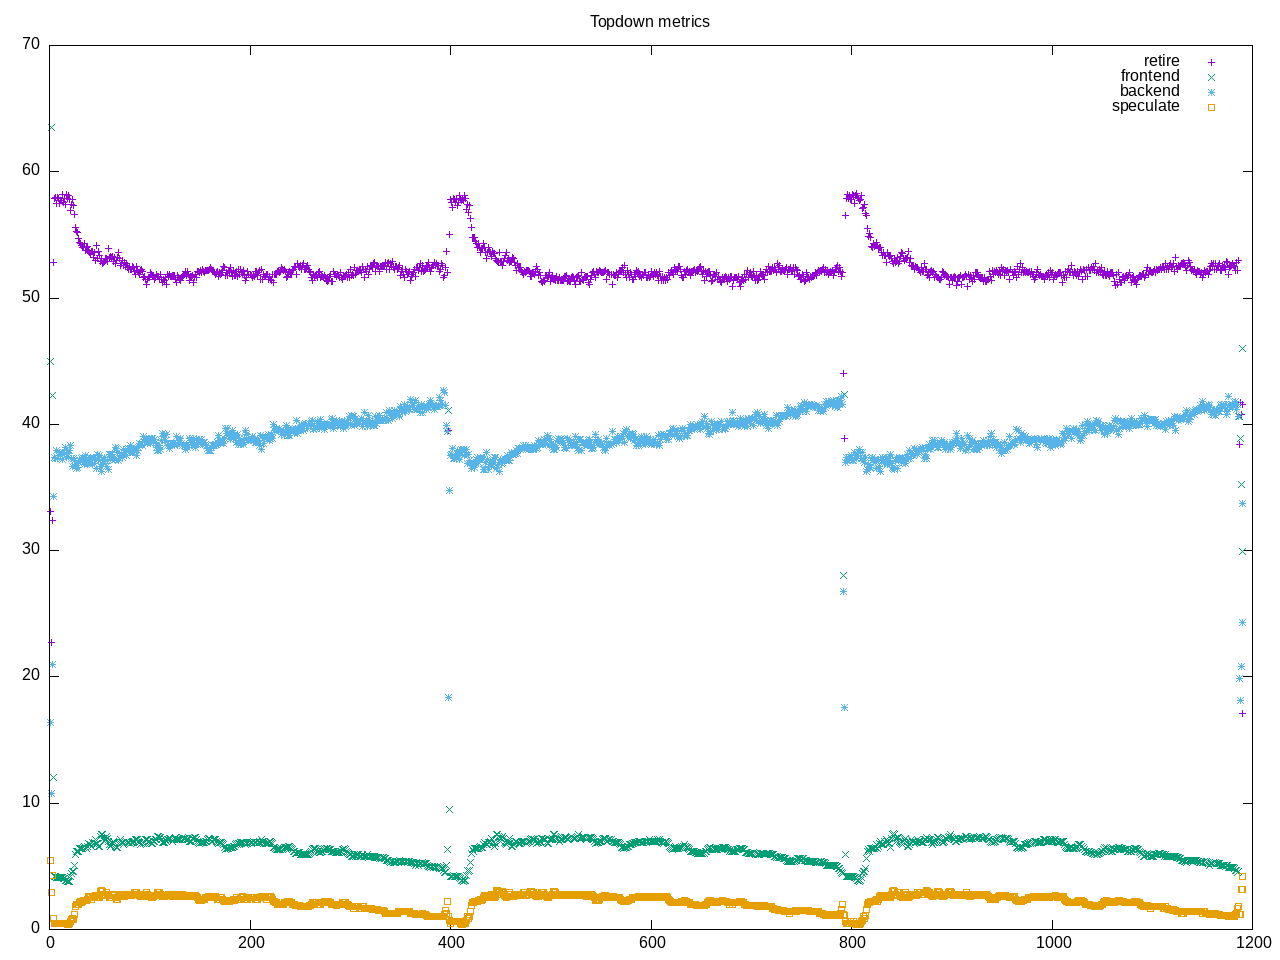

The file beside this chart, header and first rows:
time, retire, frontend, backend, speculate, 
1.0, 33.1, 45.0, 16.4, 5.5, 
2.0, 22.7, 63.5, 10.8, 2.9, 
3.0, 32.4, 42.3, 21.0, 4.3, 
4.0, 52.8, 12.0, 34.3, 0.9, 
5.0, 57.9, 4.2, 37.4, 0.5, 
6.0, 58.0, 4.2, 37.3, 0.5, 
7.0, 57.5, 4.1, 37.9, 0.5, 
8.0, 58.0, 4.1, 37.3, 0.5, 
9.0, 57.9, 4.1, 37.5, 0.5, 
10.0, 57.5, 4.1, 37.8, 0.5, 
11.0, 57.7, 4.1, 37.6, 0.5, 
12.0, 57.7, 4.1, 37.7, 0.5, 
13.0, 58.2, 4.1, 37.2, 0.5, 
14.0, 57.6, 4.0, 37.8, 0.5, 
15.0, 57.9, 4.0, 37.7, 0.5, 
16.0, 57.4, 3.9, 38.2, 0.5, 
17.0, 58.2, 3.9, 37.4, 0.5, 
18.0, 57.9, 3.8, 37.8, 0.4, 
19.0, 58.1, 3.8, 37.7, 0.4, 
20.0, 57.8, 3.8, 37.9, 0.5, 
21.0, 56.9, 4.2, 38.3, 0.6, 
22.0, 57.4, 4.4, 37.3, 0.8, 
23.0, 57.8, 4.6, 36.7, 0.9, 
24.0, 57.3, 4.6, 37.3, 0.8, 
25.0, 56.6, 5.1, 37.1, 1.2, 
26.0, 55.6, 5.9, 36.7, 1.8, 
27.0, 55.3, 6.2, 36.5, 2.0, 
28.0, 55.2, 6.2, 36.6, 2.0, 
29.0, 54.7, 6.2, 37.0, 2.0, 
30.0, 54.4, 6.4, 37.1, 2.1, 
31.0, 54.3, 6.4, 37.1, 2.2, 
32.0, 54.2, 6.4, 37.3, 2.1, 
33.0, 54.0, 6.4, 37.4, 2.2, 
34.0, 54.1, 6.5, 37.1, 2.3, 
35.0, 54.3, 6.6, 36.8, 2.3, 
36.0, 53.8, 6.5, 37.5, 2.3, 
37.0, 54.0, 6.4, 37.3, 2.3, 
38.0, 54.1, 6.6, 36.9, 2.4, 
39.0, 53.7, 6.8, 36.9, 2.6, 
40.0, 53.6, 6.7, 37.1, 2.5, 
41.0, 53.5, 6.7, 37.4, 2.5, 
42.0, 53.7, 6.6, 37.3, 2.4, 
43.0, 53.7, 6.9, 36.8, 2.6, 
44.0, 53.2, 6.8, 37.4, 2.6, 
45.0, 53.6, 6.9, 36.9, 2.6, 
46.0, 53.0, 7.1, 37.1, 2.7, 
47.0, 54.2, 6.8, 36.5, 2.5, 
48.0, 53.1, 6.8, 37.6, 2.5, 
49.0, 53.7, 6.6, 37.2, 2.5, 
50.0, 53.4, 6.6, 37.5, 2.5, 
51.0, 52.9, 7.4, 36.7, 3.0, 
52.0, 53.1, 7.5, 36.3, 3.1, 
53.0, 52.7, 7.5, 36.8, 3.0, 
54.0, 52.8, 7.2, 37.1, 2.8, 
55.0, 52.9, 7.0, 37.4, 2.7, 
56.0, 53.1, 7.1, 37.1, 2.7, 
57.0, 53.1, 7.4, 36.7, 2.9, 
58.0, 52.9, 7.2, 37.1, 2.8, 
59.0, 53.9, 7.0, 36.4, 2.7, 
60.0, 53.2, 6.7, 37.6, 2.5, 
... 1,131 more rows
